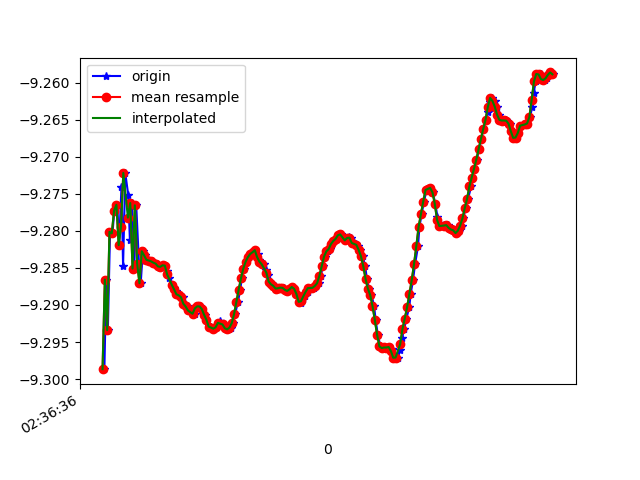

The table this chart was drawn from, first rows:
1617762996356, 458632996083152, -9.298666, -2.9979029, 0.76642615
1617762996372, 458633015313922, -9.287, -3.01, 0.8586
1617762996386, 458633034544692, -9.293, -3.005, 0.8031
1617762996405, 458633053775462, -9.28, -3.018, 0.9007
1617762996426, 458633073006232, -9.28, -3.011, 0.9207
1617762996442, 458633092237002, -9.277, -3.034, 0.8744
1617762996468, 458633111467772, -9.276, -3.028, 0.9033
1617762996483, 458633130829265, -9.282, -3.036, 0.8168
1617762996504, 458633150060035, -9.274, -3.037, 0.8992
1617762996518, 458633169290805, -9.285, -3.034, 0.7936
1617762996537, 458633188521575, -9.272, -3.042, 0.903
1617762996563, 458633207752345, -9.275, -3.031, 0.9088
1617762996577, 458633226983115, -9.281, -3.037, 0.8231
1617762996594, 458633246213885, -9.276, -3.031, 0.8974
1617762996614, 458633265444655, -9.285, -3.025, 0.8211
1617762996632, 458633284675425, -9.277, -3.027, 0.9085
1617762996656, 458633303906195, -9.284, -3.016, 0.863
1617762996671, 458633323136965, -9.287, -3.032, 0.7746
1617762996689, 458633342367735, -9.283, -3.035, 0.8122
1617762996708, 458633361598505, -9.283, -3.035, 0.8051
1617762996731, 458633380829275, -9.284, -3.034, 0.8014
1617762996747, 458633400060045, -9.284, -3.033, 0.8034
1617762996766, 458633419290815, -9.284, -3.033, 0.8043
1617762996784, 458633438521585, -9.284, -3.032, 0.806
1617762996813, 458633457752355, -9.284, -3.031, 0.8072
1617762996824, 458633476983125, -9.285, -3.03, 0.8064
1617762996842, 458633496213895, -9.285, -3.03, 0.8072
1617762996861, 458633515444665, -9.285, -3.03, 0.8092
1617762996884, 458633534675435, -9.285, -3.03, 0.8103
1617762996900, 458633553906205, -9.285, -3.027, 0.8119
1617762996918, 458633573136975, -9.286, -3.024, 0.8126
1617762996943, 458633592367745, -9.287, -3.02, 0.8147
1617762996963, 458633611598515, -9.288, -3.018, 0.8171
1617762996975, 458633630829285, -9.288, -3.017, 0.8188
1617762996994, 458633650060055, -9.289, -3.015, 0.8191
1617762997013, 458633669290825, -9.289, -3.014, 0.8211
1617762997037, 458633688521595, -9.289, -3.013, 0.8242
1617762997051, 458633707752365, -9.29, -3.009, 0.8262
1617762997070, 458633726983135, -9.29, -3.008, 0.828
1617762997094, 458633746213905, -9.291, -3.006, 0.8287
1617762997139, 458633765444675, -9.291, -3.005, 0.8287
1617762997159, 458633784675445, -9.29, -3.007, 0.8283
1617762997161, 458633803906215, -9.29, -3.008, 0.827
1617762997174, 458633823136985, -9.29, -3.008, 0.8272
1617762997185, 458633842367755, -9.29, -3.008, 0.8264
1617762997206, 458633861598525, -9.291, -3.008, 0.825
1617762997230, 458633880829295, -9.291, -3.005, 0.825
1617762997241, 458633900060065, -9.292, -3.003, 0.8261
1617762997261, 458633919290835, -9.293, -3, 0.8266
1617762997279, 458633938521605, -9.293, -2.999, 0.8271
1617762997304, 458633957752375, -9.293, -2.999, 0.8271
1617762997321, 458633976983145, -9.293, -2.999, 0.8281
1617762997341, 458633996213915, -9.293, -3, 0.828
1617762997356, 458634015444685, -9.292, -3.001, 0.8287
1617762997387, 458634034675455, -9.293, -3, 0.8289
1617762997394, 458634053906225, -9.293, -2.999, 0.8304
1617762997413, 458634073136995, -9.293, -2.998, 0.832
1617762997432, 458634092367765, -9.293, -2.997, 0.8328
1617762997455, 458634111598535, -9.293, -2.998, 0.8331
1617762997470, 458634130829305, -9.292, -2.999, 0.833
1617762997489, 458634150060075, -9.291, -3.003, 0.8337
... 143 more rows
